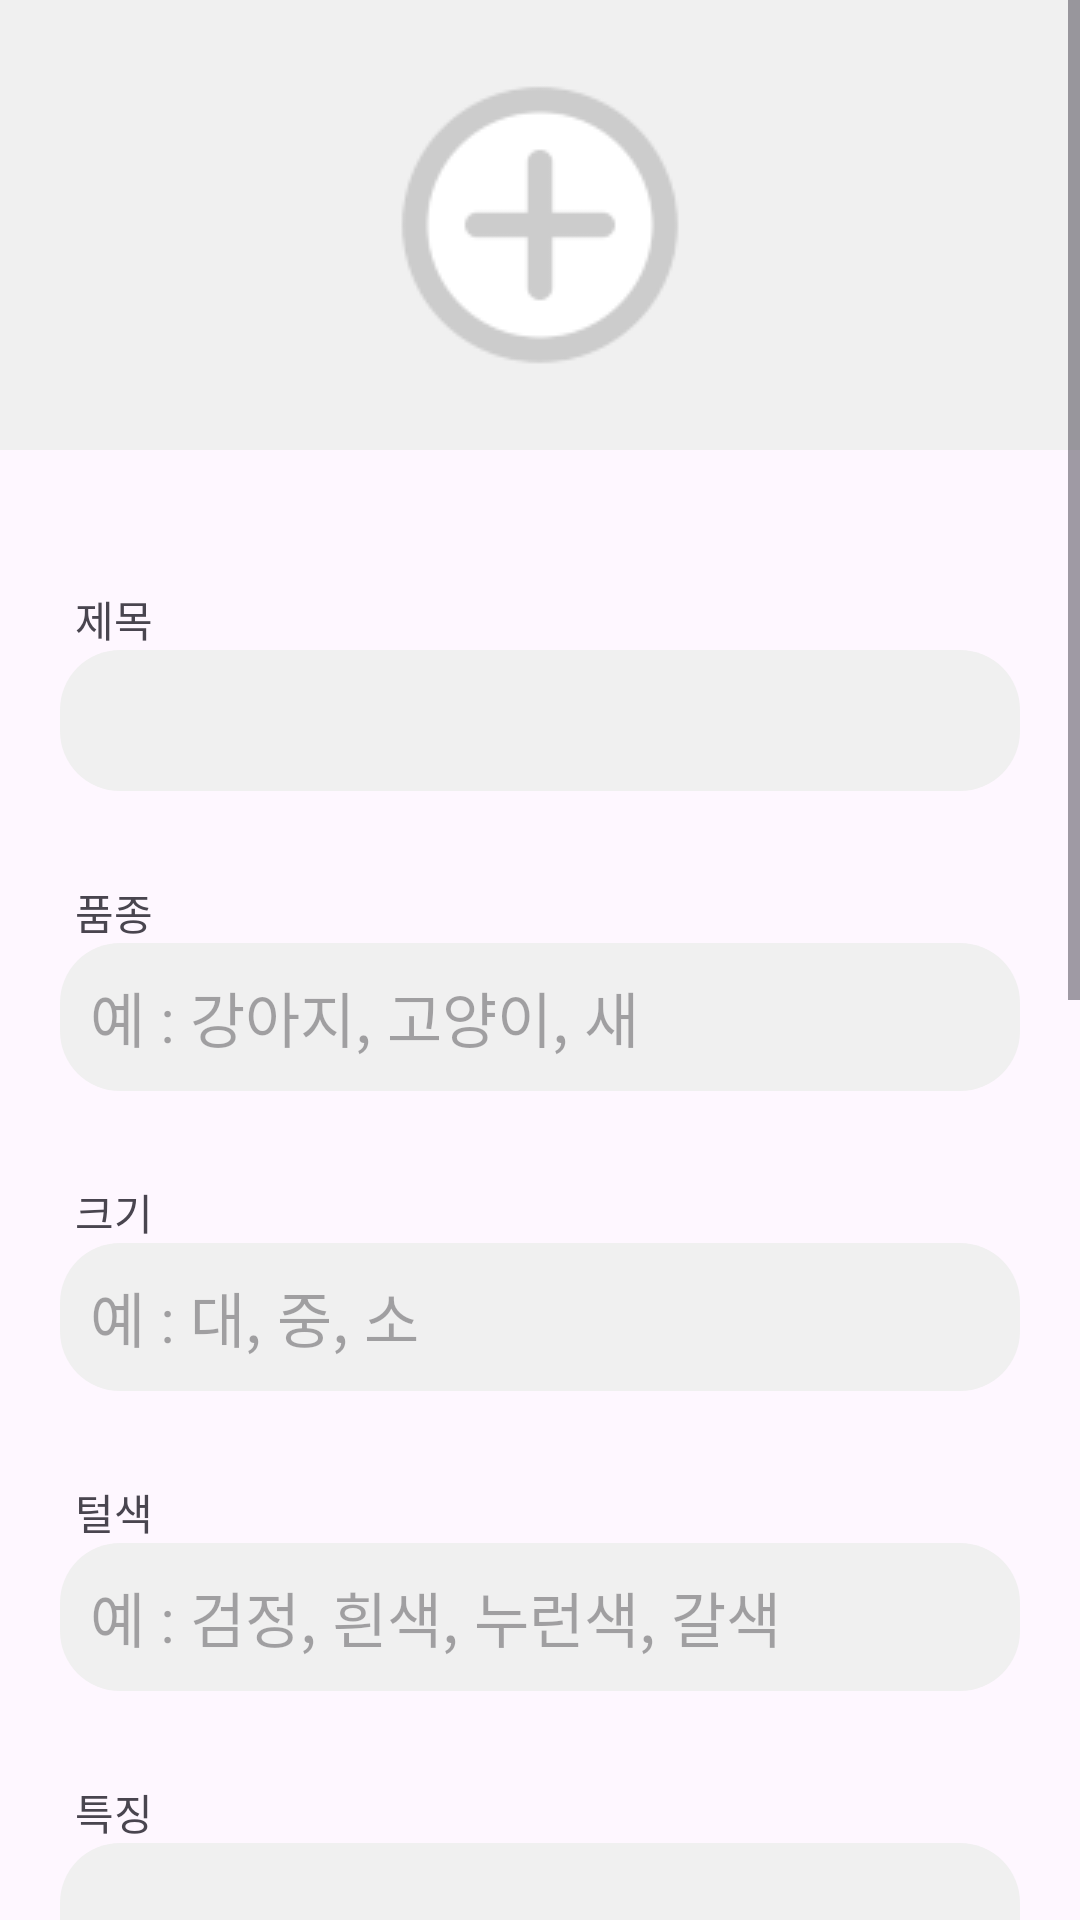

The Android layout XML behind this screen, and the referenced resources:
<!-- AndroidManifest.xml: application theme Theme.Practice1 -->
<!-- res/layout/fragment_write_witness.xml -->
<?xml version="1.0" encoding="utf-8"?>
<FrameLayout xmlns:android="http://schemas.android.com/apk/res/android"
    xmlns:tools="http://schemas.android.com/tools"
    android:layout_width="match_parent"
    android:layout_height="match_parent"
    tools:context=".WriteWitnessFragment">

    <ScrollView
        android:layout_width="match_parent"
        android:layout_height="wrap_content">

        <LinearLayout
            android:layout_width="match_parent"
            android:layout_height="wrap_content"
            android:orientation="vertical"
            android:paddingBottom="80dp">

            <ImageButton
                android:id="@+id/postimg"
                android:src="@drawable/postimg"
                android:layout_width="match_parent"
                android:layout_height="150dp"
                android:background="#F0F0F0">
            </ImageButton>

            <LinearLayout
                android:id="@+id/image_container_layout"
                android:layout_width="match_parent"
                android:layout_height="wrap_content"
                android:orientation="horizontal"
                android:layout_below="@id/postimg"
                android:layout_marginTop="16dp"/>

            <TextView
                android:layout_width="wrap_content"
                android:layout_height="wrap_content"
                android:text="제목"
                android:paddingLeft="25dp"
                android:paddingTop="30dp">
            </TextView>

            <EditText
                android:id="@+id/etwTitle"
                android:layout_width="match_parent"
                android:layout_height="wrap_content"
                android:background="@drawable/round_edittext_bg"
                android:textSize="20dp"
                android:padding="10dp"
                android:layout_marginHorizontal="20dp"/>

            <TextView
                android:layout_width="wrap_content"
                android:layout_height="wrap_content"
                android:text="품종"
                android:paddingLeft="25dp"
                android:paddingTop="30dp">
            </TextView>

            <EditText
                android:id="@+id/etwBreed"
                android:layout_width="match_parent"
                android:layout_height="wrap_content"
                android:background="@drawable/round_edittext_bg"
                android:textSize="20dp"
                android:padding="10dp"
                android:hint="예 : 강아지, 고양이, 새"
                android:layout_marginHorizontal="20dp"/>


            <TextView
                android:layout_width="wrap_content"
                android:layout_height="wrap_content"
                android:text="크기"
                android:paddingLeft="25dp"
                android:paddingTop="30dp">
            </TextView>

            <EditText
                android:id="@+id/etwSize"
                android:layout_width="match_parent"
                android:layout_height="wrap_content"
                android:background="@drawable/round_edittext_bg"
                android:textSize="20dp"
                android:padding="10dp"
                android:hint="예 : 대, 중, 소"
                android:layout_marginHorizontal="20dp"/>

            <TextView
                android:layout_width="wrap_content"
                android:layout_height="wrap_content"
                android:text="털색"
                android:paddingLeft="25dp"
                android:paddingTop="30dp">
            </TextView>

            <EditText
                android:id="@+id/etwColor"
                android:layout_width="match_parent"
                android:layout_height="wrap_content"
                android:background="@drawable/round_edittext_bg"
                android:textSize="20dp"
                android:padding="10dp"
                android:hint="예 : 검정, 흰색, 누런색, 갈색"
                android:layout_marginHorizontal="20dp"/>

            <TextView
                android:layout_width="wrap_content"
                android:layout_height="wrap_content"
                android:text="특징"
                android:paddingLeft="25dp"
                android:paddingTop="30dp">
            </TextView>

            <EditText
                android:id="@+id/etwCharacteristics"
                android:layout_width="match_parent"
                android:layout_height="wrap_content"
                android:background="@drawable/round_edittext_bg"
                android:textSize="20dp"
                android:padding="10dp"
                android:layout_marginHorizontal="20dp"/>

            <TextView
                android:layout_width="wrap_content"
                android:layout_height="wrap_content"
                android:text="마지막 확인 위치"
                android:paddingLeft="25dp"
                android:paddingTop="30dp">
            </TextView>

            <EditText
                android:id="@+id/etwLastSeenLocation"
                android:layout_width="match_parent"
                android:layout_height="wrap_content"
                android:background="@drawable/round_edittext_bg"
                android:textSize="20dp"
                android:padding="10dp"
                android:layout_marginHorizontal="20dp"/>

            <TextView
                android:layout_width="wrap_content"
                android:layout_height="wrap_content"
                android:text="확인 시기"
                android:paddingLeft="25dp"
                android:paddingTop="30dp">
            </TextView>

            <EditText
                android:id="@+id/etwLastSeenTime"
                android:layout_width="match_parent"
                android:layout_height="wrap_content"
                android:background="@drawable/round_edittext_bg"
                android:textSize="20dp"
                android:padding="10dp"
                android:hint="yyyy-mm-dd"
                android:layout_marginHorizontal="20dp"/>

            <TextView
                android:layout_width="wrap_content"
                android:layout_height="wrap_content"
                android:text="연락처"
                android:paddingLeft="25dp"
                android:paddingTop="30dp">
            </TextView>

            <EditText
                android:id="@+id/etwContact"
                android:layout_width="match_parent"
                android:layout_height="wrap_content"
                android:background="@drawable/round_edittext_bg"
                android:textSize="20dp"
                android:padding="10dp"
                android:layout_marginHorizontal="20dp"/>

            <TextView
                android:layout_width="wrap_content"
                android:layout_height="wrap_content"
                android:text="기타 정보"
                android:paddingLeft="25dp"
                android:paddingTop="30dp">
            </TextView>

            <EditText
                android:id="@+id/etwAdditionalInfo"
                android:layout_width="match_parent"
                android:layout_height="wrap_content"
                android:background="@drawable/round_edittext_bg"
                android:textSize="20dp"
                android:padding="10dp"
                android:layout_marginHorizontal="20dp"/>

            <Button
                android:id="@+id/btnwSubmit"
                android:layout_width="wrap_content"
                android:layout_height="wrap_content"
                android:text="작성 완료"
                android:layout_margin="20dp"
                android:textColor="@color/white"
                android:backgroundTint="@color/black"
                android:textSize="25dp">
            </Button>

        </LinearLayout>

    </ScrollView>

</FrameLayout>
<!-- resources referenced by this layout -->
<resources>
  <!-- drawable postimg: png bitmap (drawable, 3872 bytes) -->
  <!-- drawable round_edittext_bg (drawable) -->
  <?xml version="1.0" encoding="utf-8"?>
  <shape xmlns:android="http://schemas.android.com/apk/res/android"
      android:shape="rectangle">
      <solid android:color="#F0F0F0" />
      <corners android:radius="20dp" /> 
  </shape>
  <style name="Theme.Practice1" parent="Base.Theme.Practice1" />
  <style name="Base.Theme.Practice1" parent="Theme.Material3.DayNight.NoActionBar">
          
          <item name="android:statusBarColor">#000000</item> 
          
          <item name="colorButtonNormal">#FFFFFF</item> 
          
          
  
      </style>
  <!-- not gathered from this repository: default colours our renderer supplied (Android Studio template values) -->
  <color name="black">#FF000000</color>
  <color name="white">#FFFFFFFF</color>
</resources>
